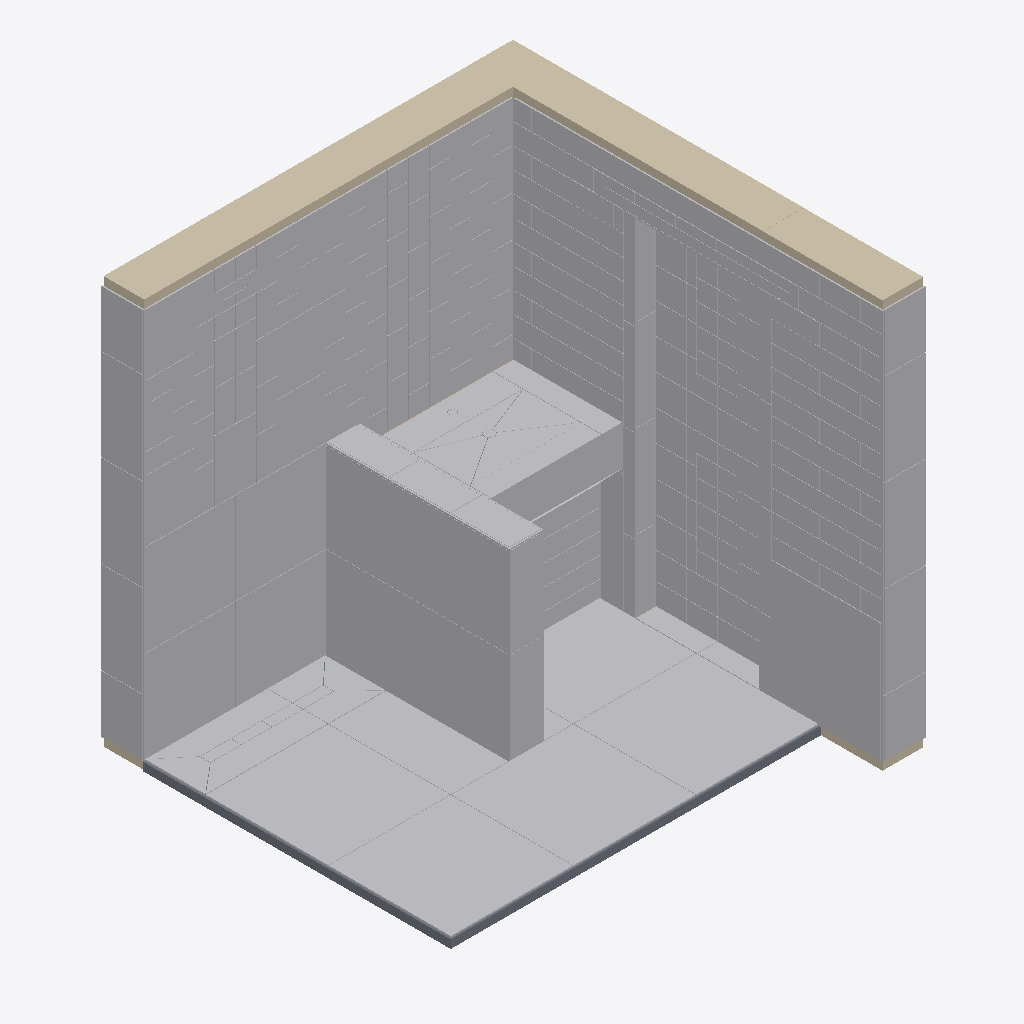
Isometric view of an IFC building model (IFC-SPF (STEP), schema IFC2X3, length unit millimetre), seen from the south-west, elements coloured by IFC class: 338 other elements (light grey), 4 walls (beige), 1 slab (grey).
Extent 2.0 m × 2.0 m × 2.0 m (x, y, z). Storeys (2): Level 1 at 0.00 m; Level 2 at 4.00 m. Elements (415): 409 IfcBuildingElementProxy, 5 IfcWallStandardCase, 1 IfcSlab.

HEADER;
FILE_DESCRIPTION(('ViewDefinition [CoordinationView_V2.0]','RevitIdentifiers [ContentGUID: 9fdcccda-388f-4c1b-8758-dfe14a836a91, VersionGUID: 020699b7-5582-4be7-9995-ef5897e755a2, NumberOfSaves: 95]','CoordinateReference [CoordinateBase: Coordenadas compartilhadas]'),'2;1');
FILE_NAME('Projeto WorldSkills 03.ifc','2026-09-20T18:19:05-03:00',(''),(''),'ODA SDAI 25.12','Autodesk - Revit 27.3.0.28 (PTB) - 27.3.0.28','');
FILE_SCHEMA(('IFC2X3'));
ENDSEC;
DATA;
#19=IFCPROJECT('2VtCpQE8zC6uTOt_6rV9LX',#6,'0001',$,$,'Project Name','Project Status',(#14),#7864);
#33=IFCSITE('2VtCpQE8zC6uTOt_6rV9LZ',#6,'Default',$,$,#32,$,$,.ELEMENT.,(42,21,31,181945),(-71,-3,-24,-263305),0.0,$,$);
#23=IFCBUILDING('2VtCpQE8zC6uTOt_6rV9LW',#6,'',$,$,#22,$,'',.ELEMENT.,$,$,#20);
#26=IFCBUILDINGSTOREY('3Zu5Bv0LOHrPC10026FoQQ',#6,'Level 1',$,$,#25,$,'Level 1',.ELEMENT.,0.0);
#30=IFCBUILDINGSTOREY('15Z0v90RiHrPC20026FoKR',#6,'Level 2',$,$,#29,$,'Level 2',.ELEMENT.,4000.0000000000005);
#161=IFCWALLSTANDARDCASE('1MH_t$ZbL18A53iTg7iZB7',#6,'Parede básica:Bloco Leve de Concreto - 600x240x200:435258',$,$,#149,#153,'435258');
#3879=IFCBUILDINGELEMENTPROXY('1kkNhPW5XF4BusAPV6zL6k',#6,'Tile:Tile 600x600 Gray:493123',$,$,#3878,#3875,'493123',$);
#3868=IFCBUILDINGELEMENTPROXY('1kkNhPW5XF4BusAPV6zL6l',#6,'Tile:Tile 600x600 Gray:493122',$,$,#3867,#3864,'493122',$);
#3856=IFCBUILDINGELEMENTPROXY('1kkNhPW5XF4BusAPV6zL6i',#6,'Tile:Tile 600x600 Gray:493121',$,$,#3855,#3852,'493121',$);
#3890=IFCBUILDINGELEMENTPROXY('1kkNhPW5XF4BusAPV6zL6f',#6,'Tile:Tile 600x600 Gray:493124',$,$,#3889,#3886,'493124',$);
#1655=IFCBUILDINGELEMENTPROXY('2K3ZkqEXH14Pr_cbC5EWL$',#6,'Tile:Tile 597x597 Gray:457463',$,$,#1654,#1651,'457463',$);
#4192=IFCBUILDINGELEMENTPROXY('1kkNhPW5XF4BusAPV6zL5I',#6,'Tile:Tile 600x600 Gray:493247',$,$,#4191,#4188,'493247',$);
#4247=IFCBUILDINGELEMENTPROXY('1kkNhPW5XF4BusAPV6zL4O',#6,'Tile:Tile 600x600 Gray:493301',$,$,#4246,#4243,'493301',$);
#4225=IFCBUILDINGELEMENTPROXY('1kkNhPW5XF4BusAPV6zL4U',#6,'Tile:Tile 600x600 Gray:493299',$,$,#4224,#4221,'493299',$);
#57=IFCWALLSTANDARDCASE('1pxQ0MlwzAiOQ$tXtNokot',#6,'Parede básica:Bloco Leve de Concreto - 600x240x200:422819',$,$,#38,#43,'422819');
#4236=IFCBUILDINGELEMENTPROXY('1kkNhPW5XF4BusAPV6zL4P',#6,'Tile:Tile 600x600 Gray:493300',$,$,#4235,#4232,'493300',$);
#4214=IFCBUILDINGELEMENTPROXY('1kkNhPW5XF4BusAPV6zL4V',#6,'Tile:Tile 600x600 Gray:493298',$,$,#4213,#4210,'493298',$);
#4148=IFCBUILDINGELEMENTPROXY('1kkNhPW5XF4BusAPV6zL5G',#6,'Tile:Tile 600x600 Gray:493245',$,$,#4147,#4144,'493245',$);
#5955=IFCWALLSTANDARDCASE('2pPCwE2QHAIvBYdRM1BiNM',#6,'Parede básica:Bloco Leve de Concreto - 600x240x200:503325',$,$,#5943,#5947,'503325');
#1613=IFCSLAB('3GUFSmSNL8GObqngIdQhoX',#6,'Piso:Contrapiso:450551',$,$,#1589,#1611,'450551',$);
#138=IFCWALLSTANDARDCASE('1pxQ0MlwzAiOQ$tXtNokQG',#6,'Parede básica:Bloco Leve de Concreto - 600x240x200:424324',$,$,#126,#130,'424324');
#1729=IFCBUILDINGELEMENTPROXY('1O4vQJzvjC0Q7_VustB7KL',#6,'Tile:Tile 450,700 x 300,500 x 95 Red:464352',$,$,#1728,#1725,'464352',$);
#1740=IFCBUILDINGELEMENTPROXY('1O4vQJzvjC0Q7_VustB7Zb',#6,'Tile:Tile 450,700 x 300,500 x 95 Red:464912',$,$,#1739,#1736,'464912',$);
#6290=IFCBUILDINGELEMENTPROXY('0LTDyIvC5DtPgxFIQIxVlp',#6,'Tile 350x Red2:Tile 350x Red:513551',$,$,#6289,#6287,'513551',$);
#6269=IFCBUILDINGELEMENTPROXY('0LTDyIvC5DtPgxFIQIxVaC',#6,'Tile 350x Red1:Tile 350x Red:513264',$,$,#6268,#6266,'513264',$);
#1706=IFCBUILDINGELEMENTPROXY('0ZqRNsBqv5aPUTYwZjIbr_',#6,'Tile:Tile 450,700 x 300,500 x 95 Red:462820',$,$,#1705,#1702,'462820',$);
#6312=IFCBUILDINGELEMENTPROXY('0LTDyIvC5DtPgxFIQIxVks',#6,'Tile 350x Red3:Tile 350x Red:513610',$,$,#6311,#6308,'513610',$);
#5219=IFCBUILDINGELEMENTPROXY('1kkNhPW5XF4BusAPV6zL1w',#6,'Tile 350x Red15:Tile 350x Red:493463',$,$,#5218,#5216,'493463',$);
#3812=IFCBUILDINGELEMENTPROXY('1kkNhPW5XF4BusAPV6zLTO',#6,'Tile:Tile 450,700 x 300,500 x 95 Red:491701',$,$,#3811,#3808,'491701',$);
#6068=IFCBUILDINGELEMENTPROXY('0LTDyIvC5DtPgxFIQIxURO',#6,'Tile:Tile 450,700 x 300,500 x 95 Red:510756',$,$,#6067,#6064,'510756',$);
#6057=IFCBUILDINGELEMENTPROXY('0LTDyIvC5DtPgxFIQIxURV',#6,'Tile:Tile 450,700 x 300,500 x 95 Red:510755',$,$,#6056,#6053,'510755',$);
#3790=IFCBUILDINGELEMENTPROXY('1kkNhPW5XF4BusAPV6zLTU',#6,'Tile:Tile 450,700 x 300,500 x 95 Red:491699',$,$,#3789,#3786,'491699',$);
#3801=IFCBUILDINGELEMENTPROXY('1kkNhPW5XF4BusAPV6zLTP',#6,'Tile:Tile 450,700 x 300,500 x 95 Red:491700',$,$,#3800,#3797,'491700',$);
#6080=IFCBUILDINGELEMENTPROXY('0LTDyIvC5DtPgxFIQIxURP',#6,'Tile:Tile 450,700 x 300,500 x 95 Red:510757',$,$,#6079,#6075,'510757',$);
#5042=IFCBUILDINGELEMENTPROXY('1kkNhPW5XF4BusAPV6zL2z',#6,'Tile 350x Red11:Tile 350x Red:493392',$,$,#5041,#5039,'493392',$);
#2048=IFCBUILDINGELEMENTPROXY('05wfFLeuPBEv3bvVNYYo_F',#6,'Gray Tile7:Gray Tile:473503',$,$,#2047,#2045,'473503',$);
#1915=IFCBUILDINGELEMENTPROXY('1prwuuYvTDYwb_qq8gB8PM',#6,'Gray Tile2:Gray Tile:470769',$,$,#1914,#1912,'470769',$);
#4269=IFCBUILDINGELEMENTPROXY('1kkNhPW5XF4BusAPV6zL4R',#6,'Tile:Tile 450,700 x 300,500 x 95 Red:493302',$,$,#4268,#4265,'493302',$);
#4291=IFCBUILDINGELEMENTPROXY('1kkNhPW5XF4BusAPV6zL4Q',#6,'Tile:Tile 450,700 x 300,500 x 95 Red:493303',$,$,#4290,#4287,'493303',$);
#6503=IFCBUILDINGELEMENTPROXY('0LTDyIvC5DtPgxFIQIxVTU',#6,'Tile 350x Red6:Tile 350x Red:514722',$,$,#6502,#6499,'514722',$);
#6333=IFCBUILDINGELEMENTPROXY('0LTDyIvC5DtPgxFIQIxVM9',#6,'Tile 350x Red5:Tile 350x Red:514165',$,$,#6332,#6330,'514165',$);
#3940=IFCBUILDINGELEMENTPROXY('1kkNhPW5XF4BusAPV6zL6n',#6,'Piso Ralo2:Piso Ralo:493148',$,$,#3939,#3937,'493148',$);
#3915=IFCBUILDINGELEMENTPROXY('1kkNhPW5XF4BusAPV6zL6z',#6,'Piso Ralo1:Piso Ralo:493136',$,$,#3914,#3912,'493136',$);
#4313=IFCBUILDINGELEMENTPROXY('1kkNhPW5XF4BusAPV6zL4L',#6,'Tile:Tile 450,700 x 300,500 x 95 Red:493304',$,$,#4312,#4309,'493304',$);
#2268=IFCBUILDINGELEMENTPROXY('05wfFLeuPBEv3bvVNYYrSD',#6,'Tile Red21:Tile Red:475421',$,$,#2267,#2265,'475421',$);
#6091=IFCBUILDINGELEMENTPROXY('0LTDyIvC5DtPgxFIQIxURQ',#6,'Tile:Tile 450,700 x 300,500 x 95 Red:510758',$,$,#6090,#6087,'510758',$);
#3834=IFCBUILDINGELEMENTPROXY('1kkNhPW5XF4BusAPV6zLTR',#6,'Tile:Tile 450,700 x 300,500 x 95 Red:491702',$,$,#3833,#3830,'491702',$);
#3768=IFCBUILDINGELEMENTPROXY('1kkNhPW5XF4BusAPV6zLTV',#6,'Tile:Tile 450,700 x 300,500 x 95 Red:491698',$,$,#3767,#3764,'491698',$);
#6035=IFCBUILDINGELEMENTPROXY('0LTDyIvC5DtPgxFIQIxURU',#6,'Tile:Tile 450,700 x 300,500 x 95 Red:510754',$,$,#6034,#6031,'510754',$);
#2013=IFCBUILDINGELEMENTPROXY('05wfFLeuPBEv3bvVNYYo7G',#6,'Gray Tile6:Gray Tile:473024',$,$,#2012,#2009,'473024',$);
#1964=IFCBUILDINGELEMENTPROXY('05wfFLeuPBEv3bvVNYYoA1',#6,'Gray Tile4:Gray Tile:472209',$,$,#1963,#1960,'472209',$);
#4982=IFCBUILDINGELEMENTPROXY('1kkNhPW5XF4BusAPV6zL2k',#6,'Tile 350x Red10:Tile 350x Red:493379',$,$,#4981,#4979,'493379',$);
#2125=IFCBUILDINGELEMENTPROXY('05wfFLeuPBEv3bvVNYYotH',#6,'Gray Tile9:Gray Tile:474049',$,$,#2124,#2122,'474049',$);
#5981=IFCBUILDINGELEMENTPROXY('0LTDyIvC5DtPgxFIQIxPs4',#6,'Tile:Tile 450,700 x 300,500 x 95 Yellow:503928',$,$,#5980,#5977,'503928',$);
#1771=IFCBUILDINGELEMENTPROXY('1E63lbwxj4Vu80SSnmvaZb',#6,'Tile:Tile 450,700 x 300,500 x 95 Yellow:465312',$,$,#1770,#1767,'465312',$);
#1794=IFCBUILDINGELEMENTPROXY('1E63lbwxj4Vu80SSnmvahj',#6,'Tile:Tile 450,700 x 300,500 x 95 Yellow:465832',$,$,#1793,#1790,'465832',$);
#5070=IFCBUILDINGELEMENTPROXY('1kkNhPW5XF4BusAPV6zL2D',#6,'Tile 350x Red12:Tile 350x Red:493408',$,$,#5069,#5067,'493408',$);
#2828=IFCBUILDINGELEMENTPROXY('1kkNhPW5XF4BusAPV6zOau',#6,'Tile Red23:Tile Red:483029',$,$,#2827,#2824,'483029',$);
#2850=IFCBUILDINGELEMENTPROXY('1kkNhPW5XF4BusAPV6zOaE',#6,'Tile Red24:Tile Red:483043',$,$,#2849,#2846,'483043',$);
#2163=IFCBUILDINGELEMENTPROXY('05wfFLeuPBEv3bvVNYYoeG',#6,'Gray Tile10:Gray Tile:474112',$,$,#2162,#2160,'474112',$);
#5190=IFCBUILDINGELEMENTPROXY('1kkNhPW5XF4BusAPV6zL1f',#6,'Tile 350x Red14:Tile 350x Red:493444',$,$,#5189,#5187,'493444',$);
#2201=IFCBUILDINGELEMENTPROXY('05wfFLeuPBEv3bvVNYYofI',#6,'Gray Tile11:Gray Tile:474178',$,$,#2200,#2198,'474178',$);
#1939=IFCBUILDINGELEMENTPROXY('1prwuuYvTDYwb_qq8gB8TQ',#6,'Gray Tile3:Gray Tile:471037',$,$,#1938,#1936,'471037',$);
#2872=IFCBUILDINGELEMENTPROXY('1kkNhPW5XF4BusAPV6zOaS',#6,'Tile Red25:Tile Red:483057',$,$,#2871,#2868,'483057',$);
#1816=IFCBUILDINGELEMENTPROXY('1E63lbwxj4Vu80SSnmvayc',#6,'Tile:Tile 450,700 x 300,500 x 95 Red:466531',$,$,#1815,#1812,'466531',$);
#2806=IFCBUILDINGELEMENTPROXY('1kkNhPW5XF4BusAPV6zOag',#6,'Tile Red22:Tile Red:483015',$,$,#2805,#2802,'483015',$);
#2087=IFCBUILDINGELEMENTPROXY('05wfFLeuPBEv3bvVNYYoqg',#6,'Gray Tile8:Gray Tile:473914',$,$,#2086,#2084,'473914',$);
#6013=IFCBUILDINGELEMENTPROXY('0LTDyIvC5DtPgxFIQIxUTa',#6,'Cantoneira 2:Cantoneira 2:510616',$,$,#6012,#6010,'510616',$);
#3745=IFCBUILDINGELEMENTPROXY('1kkNhPW5XF4BusAPV6zQ2Q',#6,'Cantoneira 3:Cantoneira 2:489335',$,$,#3744,#3742,'489335',$);
#3965=IFCBUILDINGELEMENTPROXY('1kkNhPW5XF4BusAPV6zL69',#6,'Piso Ralo3:Piso Ralo:493156',$,$,#3964,#3962,'493156',$);
#4039=IFCBUILDINGELEMENTPROXY('1kkNhPW5XF4BusAPV6zL5X',#6,'Piso Ralo6:Piso Ralo:493196',$,$,#4038,#4036,'493196',$);
#4014=IFCBUILDINGELEMENTPROXY('1kkNhPW5XF4BusAPV6zL5j',#6,'Piso Ralo5:Piso Ralo:493184',$,$,#4013,#4011,'493184',$);
#1838=IFCBUILDINGELEMENTPROXY('1E63lbwxj4Vu80SSnmvd4H',#6,'Tile:Tile 450,700 x 300,500 x 95 Red:467028',$,$,#1837,#1834,'467028',$);
#6182=IFCBUILDINGELEMENTPROXY('0LTDyIvC5DtPgxFIQIxVr8',#6,'Cantoneira 1:Cantoneira 2:512180',$,$,#6181,#6178,'512180',$);
#870=IFCBUILDINGELEMENTPROXY('0r3m9KXTH7dQEHyg3LNaq2',#6,'Tile Red8:Tile Red:441742',$,$,#869,#866,'441742',$);
#892=IFCBUILDINGELEMENTPROXY('0r3m9KXTH7dQEHyg3LNaqM',#6,'Tile Red9:Tile Red:441754',$,$,#891,#888,'441754',$);
#848=IFCBUILDINGELEMENTPROXY('0r3m9KXTH7dQEHyg3LNaqE',#6,'Tile Red7:Tile Red:441730',$,$,#847,#844,'441730',$);
#3213=IFCBUILDINGELEMENTPROXY('1kkNhPW5XF4BusAPV6zRId',#6,'Tile:Tile 149.5x149.5 Green:484170',$,$,#3212,#3209,'484170',$);
#3323=IFCBUILDINGELEMENTPROXY('1kkNhPW5XF4BusAPV6zRIv',#6,'Tile:Tile 149.5x149.5 Green:484180',$,$,#3322,#3319,'484180',$);
#3290=IFCBUILDINGELEMENTPROXY('1kkNhPW5XF4BusAPV6zRIy',#6,'Tile:Tile 149.5x149.5 Green:484177',$,$,#3289,#3286,'484177',$);
#3235=IFCBUILDINGELEMENTPROXY('1kkNhPW5XF4BusAPV6zRIX',#6,'Tile:Tile 149.5x149.5 Green:484172',$,$,#3234,#3231,'484172',$);
#3257=IFCBUILDINGELEMENTPROXY('1kkNhPW5XF4BusAPV6zRIZ',#6,'Tile:Tile 149.5x149.5 Green:484174',$,$,#3256,#3253,'484174',$);
#3279=IFCBUILDINGELEMENTPROXY('1kkNhPW5XF4BusAPV6zRIz',#6,'Tile:Tile 149.5x149.5 Green:484176',$,$,#3278,#3275,'484176',$);
#3345=IFCBUILDINGELEMENTPROXY('1kkNhPW5XF4BusAPV6zRIx',#6,'Tile:Tile 149.5x149.5 Green:484182',$,$,#3344,#3341,'484182',$);
#3367=IFCBUILDINGELEMENTPROXY('1kkNhPW5XF4BusAPV6zRIr',#6,'Tile:Tile 149.5x149.5 Green:484184',$,$,#3366,#3363,'484184',$);
#3389=IFCBUILDINGELEMENTPROXY('1kkNhPW5XF4BusAPV6zRIt',#6,'Tile:Tile 149.5x149.5 Green:484186',$,$,#3388,#3385,'484186',$);
#3990=IFCBUILDINGELEMENTPROXY('1kkNhPW5XF4BusAPV6zL6T',#6,'Piso Ralo4:Piso Ralo:493168',$,$,#3989,#3987,'493168',$);
#784=IFCBUILDINGELEMENTPROXY('0r3m9KXTH7dQEHyg3LNaiB',#6,'Tile Red4:Tile Red:441223',$,$,#783,#781,'441223',$);
#3190=IFCBUILDINGELEMENTPROXY('1kkNhPW5XF4BusAPV6zRIb',#6,'Tile:Tile 149.5x149.5 Green:484168',$,$,#3189,#3186,'484168',$);
#3301=IFCBUILDINGELEMENTPROXY('1kkNhPW5XF4BusAPV6zRI$',#6,'Tile:Tile 149.5x149.5 Green:484178',$,$,#3300,#3297,'484178',$);
#805=IFCBUILDINGELEMENTPROXY('0r3m9KXTH7dQEHyg3LNajq',#6,'Tile Red5:Tile Red:441336',$,$,#804,#802,'441336',$);
#762=IFCBUILDINGELEMENTPROXY('0r3m9KXTH7dQEHyg3LNaY0',#6,'Tile Red3:Tile Red:440332',$,$,#761,#759,'440332',$);
#270=IFCBUILDINGELEMENTPROXY('18mlhNdHLBxuIFFMXYW9vI',#6,'Tile:Tile 200x100x75 White 2:437168',$,$,#269,#266,'437168',$);
#6885=IFCBUILDINGELEMENTPROXY('021fctLO9BvvcLxrYNuANq',#6,'Tile Red30:Tile Red:520278',$,$,#6884,#6882,'520278',$);
#1495=IFCBUILDINGELEMENTPROXY('1zzk4Pvb51xAijoPDrx4El',#6,'Tile Red1:Tile Red:443776',$,$,#1494,#1492,'443776',$);
#203=IFCBUILDINGELEMENTPROXY('1MH_t$ZbL18A53iTg7iZzy',#6,'Tile:Tile 200x100x75 White 2:436609',$,$,#202,#198,'436609',$);
#281=IFCBUILDINGELEMENTPROXY('18mlhNdHLBxuIFFMXYW9vG',#6,'Tile:Tile 200x100x75 White 2:437170',$,$,#280,#277,'437170',$);
#237=IFCBUILDINGELEMENTPROXY('18mlhNdHLBxuIFFMXYW9v8',#6,'Tile:Tile 200x100x75 White 2:437162',$,$,#236,#233,'437162',$);
#248=IFCBUILDINGELEMENTPROXY('18mlhNdHLBxuIFFMXYW9vE',#6,'Tile:Tile 200x100x75 White 2:437164',$,$,#247,#244,'437164',$);
#215=IFCBUILDINGELEMENTPROXY('18mlhNdHLBxuIFFMXYW9vt',#6,'Tile:Tile 200x100x75 White 2:437141',$,$,#214,#211,'437141',$);
#226=IFCBUILDINGELEMENTPROXY('18mlhNdHLBxuIFFMXYW9vA',#6,'Tile:Tile 200x100x75 White 2:437160',$,$,#225,#222,'437160',$);
#259=IFCBUILDINGELEMENTPROXY('18mlhNdHLBxuIFFMXYW9vC',#6,'Tile:Tile 200x100x75 White 2:437166',$,$,#258,#255,'437166',$);
#4633=IFCBUILDINGELEMENTPROXY('1kkNhPW5XF4BusAPV6zL3$',#6,'Tile:Tile 200x100x75 White 2:493330',$,$,#4632,#4629,'493330',$);
#4743=IFCBUILDINGELEMENTPROXY('1kkNhPW5XF4BusAPV6zL3n',#6,'Tile:Tile 200x100x75 White 2:493340',$,$,#4742,#4739,'493340',$);
#4468=IFCBUILDINGELEMENTPROXY('1kkNhPW5XF4BusAPV6zL3k',#6,'Tile:Tile 200x100x75 White 2:493315',$,$,#4467,#4464,'493315',$);
#4523=IFCBUILDINGELEMENTPROXY('1kkNhPW5XF4BusAPV6zL3b',#6,'Tile:Tile 200x100x75 White 2:493320',$,$,#4522,#4519,'493320',$);
#4688=IFCBUILDINGELEMENTPROXY('1kkNhPW5XF4BusAPV6zL3w',#6,'Tile:Tile 200x100x75 White 2:493335',$,$,#4687,#4684,'493335',$);
#1220=IFCBUILDINGELEMENTPROXY('0Yv9is4Cr7Pxvjnh90tUZF',#6,'Tile Red11:Tile Red:442056',$,$,#1219,#1217,'442056',$);
#1384=IFCBUILDINGELEMENTPROXY('0Yv9is4Cr7Pxvjnh90tUch',#6,'Tile:Tile 200x100x75 White 2:442284',$,$,#1383,#1380,'442284',$);
#1285=IFCBUILDINGELEMENTPROXY('0Yv9is4Cr7Pxvjnh90tUb0',#6,'Tile:Tile 200x100x75 White 2:442183',$,$,#1284,#1281,'442183',$);
#1318=IFCBUILDINGELEMENTPROXY('0Yv9is4Cr7Pxvjnh90tUbc',#6,'Tile:Tile 200x100x75 White 2:442209',$,$,#1317,#1314,'442209',$);
#1351=IFCBUILDINGELEMENTPROXY('0Yv9is4Cr7Pxvjnh90tUcd',#6,'Tile:Tile 200x100x75 White 2:442272',$,$,#1350,#1347,'442272',$);
#1417=IFCBUILDINGELEMENTPROXY('0Yv9is4Cr7Pxvjnh90tUcn',#6,'Tile:Tile 200x100x75 White 2:442294',$,$,#1416,#1413,'442294',$);
#314=IFCBUILDINGELEMENTPROXY('18mlhNdHLBxuIFFMXYW9dm',#6,'Tile:Tile 200x100x75 White 2:437266',$,$,#313,#310,'437266',$);
#4391=IFCBUILDINGELEMENTPROXY('1kkNhPW5XF4BusAPV6zL4G',#6,'Tile:Tile 200x100x75 White:493309',$,$,#4390,#4387,'493309',$);
#4380=IFCBUILDINGELEMENTPROXY('1kkNhPW5XF4BusAPV6zL4H',#6,'Tile:Tile 200x100x75 White:493308',$,$,#4379,#4376,'493308',$);
#4413=IFCBUILDINGELEMENTPROXY('1kkNhPW5XF4BusAPV6zL4I',#6,'Tile:Tile 200x100x75 White:493311',$,$,#4412,#4409,'493311',$);
#4424=IFCBUILDINGELEMENTPROXY('1kkNhPW5XF4BusAPV6zL3j',#6,'Tile:Tile 200x100x75 White:493312',$,$,#4423,#4420,'493312',$);
#4994=IFCBUILDINGELEMENTPROXY('1kkNhPW5XF4BusAPV6zL2f',#6,'Tile:Tile 200x100x75 White 2:493380',$,$,#4993,#4990,'493380',$);
#4357=IFCBUILDINGELEMENTPROXY('1kkNhPW5XF4BusAPV6zL4N',#6,'Tile:Tile 200x100x75 White:493306',$,$,#4356,#4353,'493306',$);
#4435=IFCBUILDINGELEMENTPROXY('1kkNhPW5XF4BusAPV6zL3i',#6,'Tile:Tile 200x100x75 White:493313',$,$,#4434,#4431,'493313',$);
#4446=IFCBUILDINGELEMENTPROXY('1kkNhPW5XF4BusAPV6zL3l',#6,'Tile:Tile 200x100x75 White:493314',$,$,#4445,#4442,'493314',$);
#4611=IFCBUILDINGELEMENTPROXY('1kkNhPW5XF4BusAPV6zL3z',#6,'Tile:Tile 200x100x75 White 2:493328',$,$,#4610,#4607,'493328',$);
#4666=IFCBUILDINGELEMENTPROXY('1kkNhPW5XF4BusAPV6zL3u',#6,'Tile:Tile 200x100x75 White 2:493333',$,$,#4665,#4662,'493333',$);
#4677=IFCBUILDINGELEMENTPROXY('1kkNhPW5XF4BusAPV6zL3x',#6,'Tile:Tile 200x100x75 White 2:493334',$,$,#4676,#4673,'493334',$);
#4655=IFCBUILDINGELEMENTPROXY('1kkNhPW5XF4BusAPV6zL3v',#6,'Tile:Tile 200x100x75 White 2:493332',$,$,#4654,#4651,'493332',$);
#4710=IFCBUILDINGELEMENTPROXY('1kkNhPW5XF4BusAPV6zL3q',#6,'Tile:Tile 200x100x75 White 2:493337',$,$,#4709,#4706,'493337',$);
#4765=IFCBUILDINGELEMENTPROXY('1kkNhPW5XF4BusAPV6zL3p',#6,'Tile:Tile 200x100x75 White 2:493342',$,$,#4764,#4761,'493342',$);
#4787=IFCBUILDINGELEMENTPROXY('1kkNhPW5XF4BusAPV6zL3D',#6,'Tile:Tile 200x100x75 White 2:493344',$,$,#4786,#4783,'493344',$);
#4809=IFCBUILDINGELEMENTPROXY('1kkNhPW5XF4BusAPV6zL3F',#6,'Tile:Tile 200x100x75 White 2:493346',$,$,#4808,#4805,'493346',$);
#4831=IFCBUILDINGELEMENTPROXY('1kkNhPW5XF4BusAPV6zL39',#6,'Tile:Tile 200x100x75 White 2:493348',$,$,#4830,#4827,'493348',$);
#4853=IFCBUILDINGELEMENTPROXY('1kkNhPW5XF4BusAPV6zL3B',#6,'Tile:Tile 200x100x75 White 2:493350',$,$,#4852,#4849,'493350',$);
#4864=IFCBUILDINGELEMENTPROXY('1kkNhPW5XF4BusAPV6zL3A',#6,'Tile:Tile 200x100x75 White 2:493351',$,$,#4863,#4860,'493351',$);
#4897=IFCBUILDINGELEMENTPROXY('1kkNhPW5XF4BusAPV6zL37',#6,'Tile:Tile 200x100x75 White 2:493354',$,$,#4896,#4893,'493354',$);
#4941=IFCBUILDINGELEMENTPROXY('1kkNhPW5XF4BusAPV6zL33',#6,'Tile:Tile 200x100x75 White 2:493358',$,$,#4940,#4937,'493358',$);
#5016=IFCBUILDINGELEMENTPROXY('1kkNhPW5XF4BusAPV6zL2h',#6,'Tile:Tile 200x100x75 White 2:493382',$,$,#5015,#5012,'493382',$);
#4369=IFCBUILDINGELEMENTPROXY('1kkNhPW5XF4BusAPV6zL4M',#6,'Tile:Tile 200x100x75 White:493307',$,$,#4368,#4365,'493307',$);
#4490=IFCBUILDINGELEMENTPROXY('1kkNhPW5XF4BusAPV6zL3e',#6,'Tile:Tile 200x100x75 White 2:493317',$,$,#4489,#4486,'493317',$);
#4479=IFCBUILDINGELEMENTPROXY('1kkNhPW5XF4BusAPV6zL3f',#6,'Tile:Tile 200x100x75 White 2:493316',$,$,#4478,#4475,'493316',$);
#4512=IFCBUILDINGELEMENTPROXY('1kkNhPW5XF4BusAPV6zL3g',#6,'Tile:Tile 200x100x75 White 2:493319',$,$,#4511,#4508,'493319',$);
#4501=IFCBUILDINGELEMENTPROXY('1kkNhPW5XF4BusAPV6zL3h',#6,'Tile:Tile 200x100x75 White 2:493318',$,$,#4500,#4497,'493318',$);
#4589=IFCBUILDINGELEMENTPROXY('1kkNhPW5XF4BusAPV6zL3Z',#6,'Tile:Tile 200x100x75 White 2:493326',$,$,#4588,#4585,'493326',$);
#4600=IFCBUILDINGELEMENTPROXY('1kkNhPW5XF4BusAPV6zL3Y',#6,'Tile:Tile 200x100x75 White 2:493327',$,$,#4599,#4596,'493327',$);
#4622=IFCBUILDINGELEMENTPROXY('1kkNhPW5XF4BusAPV6zL3y',#6,'Tile:Tile 200x100x75 White 2:493329',$,$,#4621,#4618,'493329',$);
#4721=IFCBUILDINGELEMENTPROXY('1kkNhPW5XF4BusAPV6zL3t',#6,'Tile:Tile 200x100x75 White 2:493338',$,$,#4720,#4717,'493338',$);
#4732=IFCBUILDINGELEMENTPROXY('1kkNhPW5XF4BusAPV6zL3s',#6,'Tile:Tile 200x100x75 White 2:493339',$,$,#4731,#4728,'493339',$);
#4754=IFCBUILDINGELEMENTPROXY('1kkNhPW5XF4BusAPV6zL3m',#6,'Tile:Tile 200x100x75 White 2:493341',$,$,#4753,#4750,'493341',$);
ENDSEC;
